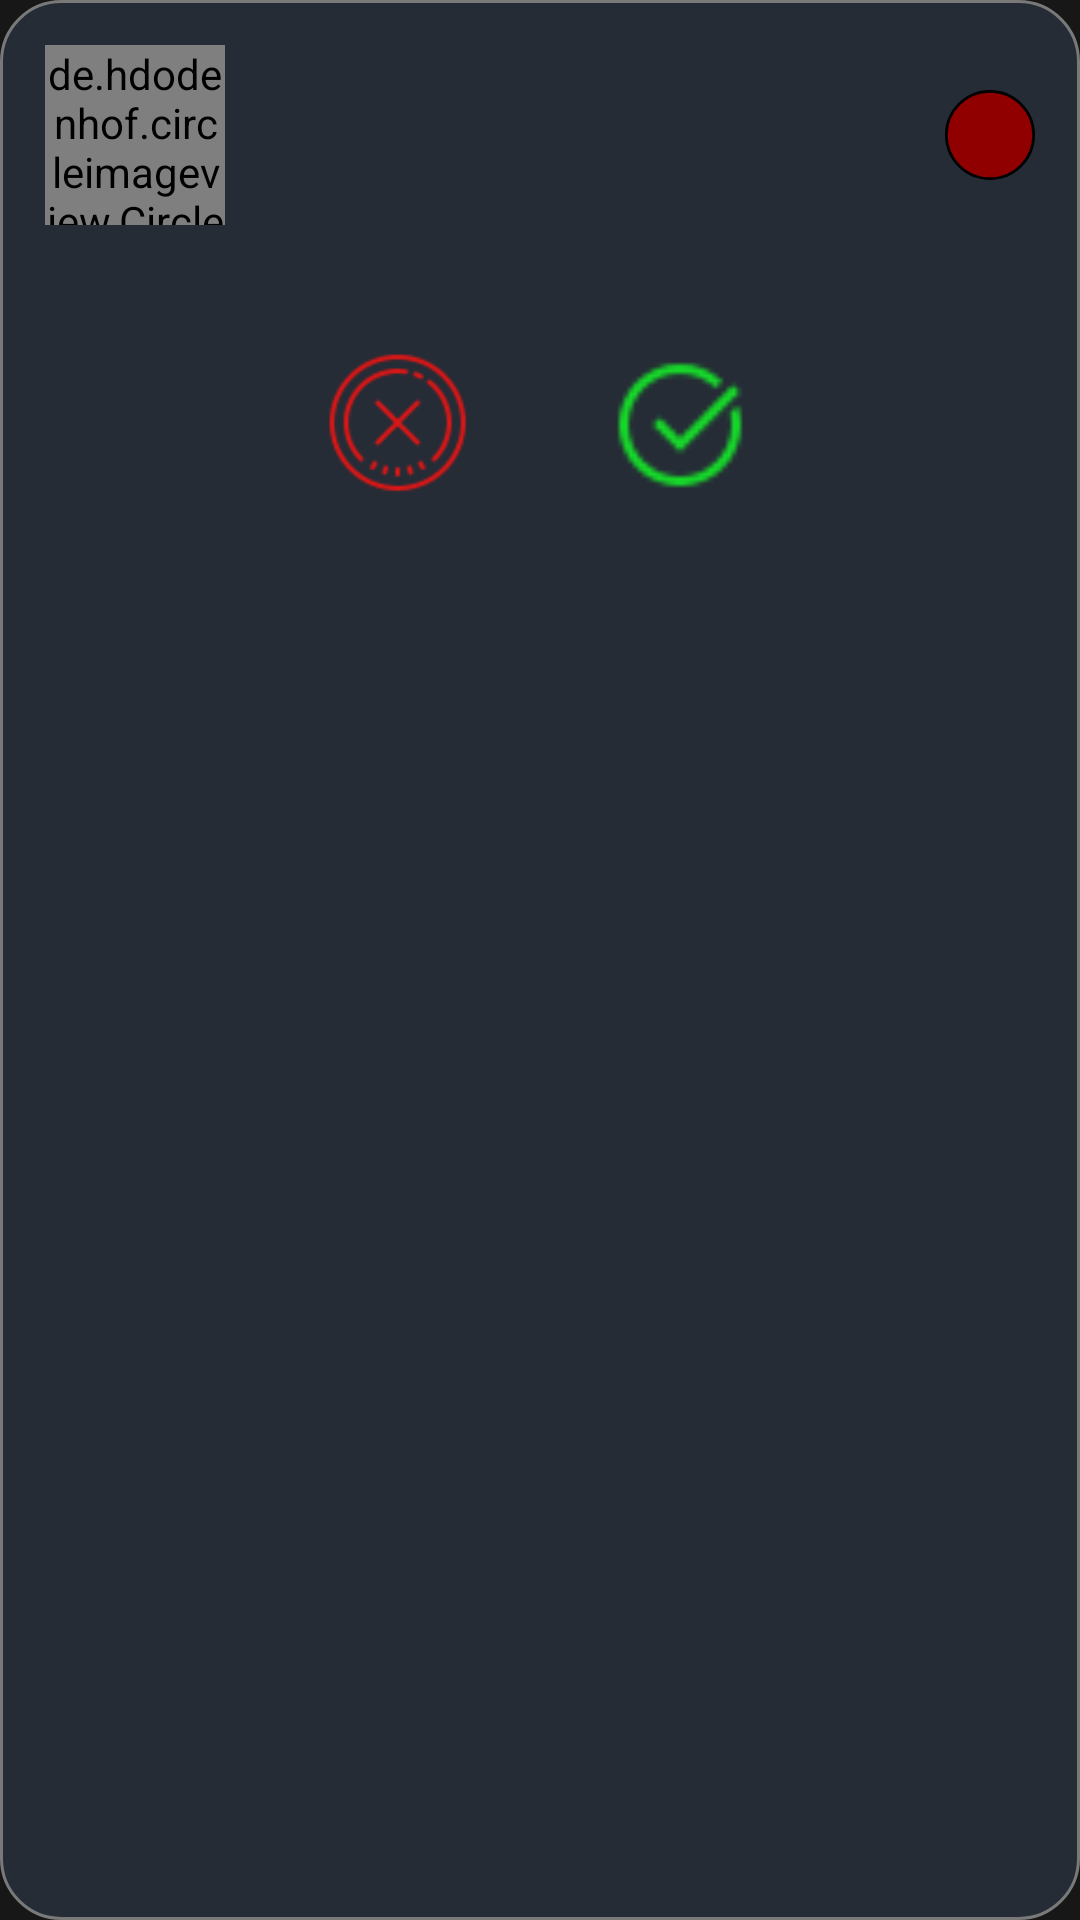

Produce the Android XML layout that renders to this screen, including the resource entries it uses.
<!-- AndroidManifest.xml: application theme Authapp -->
<!-- res/layout/list_notify.xml -->
<?xml version="1.0" encoding="utf-8"?>
<RelativeLayout xmlns:android="http://schemas.android.com/apk/res/android"
    xmlns:app="http://schemas.android.com/apk/res-auto"
    xmlns:tools="http://schemas.android.com/tools"
    android:layout_width="match_parent"
    android:layout_height="wrap_content"
    android:padding="15dp"
    android:background="@drawable/rounded_list_obj"
    android:id="@id/relativeLayoutNotify">

    <LinearLayout
        android:layout_width="match_parent"
        android:layout_height="wrap_content"
        android:orientation="vertical"
        tools:ignore="UselessParent">

        <androidx.constraintlayout.widget.ConstraintLayout
            android:layout_width="match_parent"
            android:layout_height="wrap_content">

            <de.hdodenhof.circleimageview.CircleImageView
                android:id="@+id/userImageNotify"
                android:layout_width="60dp"
                android:layout_height="60dp"
                app:layout_constraintBottom_toBottomOf="parent"
                app:layout_constraintStart_toStartOf="parent"
                app:layout_constraintTop_toTopOf="parent"
                app:layout_constraintEnd_toStartOf="@id/userName"
                app:srcCompat="@drawable/circle_obj" />

            <TextView
                android:id="@+id/userName"
                android:layout_width="0dp"
                android:layout_height="wrap_content"
                android:layout_marginStart="15dp"
                app:autoSizeTextType="uniform"
                android:fontFamily="@font/poppins_bold"
                android:maxLines="1"
                android:textColor="@color/colorAccent"
                android:textSize="30sp"
                app:layout_constraintBottom_toBottomOf="parent"
                app:layout_constraintStart_toEndOf="@id/userImageNotify"
                app:layout_constraintTop_toTopOf="parent"
                app:layout_constraintEnd_toStartOf="@id/newNotify"/>

            <ImageView
                android:id="@+id/newNotify"
                android:layout_width="30dp"
                android:layout_height="30dp"
                app:layout_constraintBottom_toBottomOf="parent"
                app:layout_constraintEnd_toEndOf="parent"
                app:layout_constraintTop_toTopOf="parent"
                app:layout_constraintStart_toEndOf="@id/userName"
                app:srcCompat="@drawable/circle_obj_red"
                tools:visibility="invisible" />

        </androidx.constraintlayout.widget.ConstraintLayout>

        <androidx.constraintlayout.widget.ConstraintLayout
            android:layout_width="match_parent"
            android:layout_height="wrap_content">

            <TextView
                android:id="@+id/notifyText"
                android:layout_width="0dp"
                android:layout_height="wrap_content"
                app:autoSizeTextType="uniform"
                android:textAlignment="center"
                android:textColor="#FFFFFF"
                android:textSize="16sp"
                android:layout_margin="10dp"
                android:fontFamily="@font/poppins_bold"
                app:layout_constraintBottom_toBottomOf="parent"
                app:layout_constraintEnd_toEndOf="parent"
                app:layout_constraintHorizontal_bias="0.5"
                app:layout_constraintStart_toStartOf="parent"
                app:layout_constraintTop_toTopOf="parent" />
        </androidx.constraintlayout.widget.ConstraintLayout>

        <androidx.constraintlayout.widget.ConstraintLayout
            android:layout_width="match_parent"
            android:layout_height="wrap_content">

            <ImageView
                android:id="@+id/denyNotify"
                android:layout_width="50dp"
                android:layout_height="50dp"
                android:scaleType="fitCenter"
                app:layout_constraintStart_toStartOf="parent"
                app:layout_constraintBottom_toBottomOf="parent"
                app:layout_constraintEnd_toStartOf="@id/acceptNotify"
                app:layout_constraintTop_toTopOf="parent"
                app:srcCompat="@drawable/icons8_delete_64px"
                android:layout_marginStart="50dp" />

            <ImageView
                android:id="@+id/acceptNotify"
                android:layout_width="50dp"
                android:layout_height="50dp"
                android:scaleType="fitCenter"
                app:layout_constraintBottom_toBottomOf="parent"
                app:layout_constraintEnd_toEndOf="parent"
                app:layout_constraintHorizontal_bias="0.5"
                app:layout_constraintStart_toEndOf="@id/denyNotify"
                app:layout_constraintTop_toTopOf="parent"
                app:srcCompat="@drawable/icons8_checked_32px"
                android:layout_marginEnd="50dp" />
        </androidx.constraintlayout.widget.ConstraintLayout>

    </LinearLayout>

</RelativeLayout>
<!-- resources referenced by this layout -->
<resources>
  <color name="colorAccent">#1999CE</color>
  <!-- drawable circle_obj (drawable) -->
  <?xml version="1.0" encoding="utf-8"?>
  <shape xmlns:android="http://schemas.android.com/apk/res/android"     android:shape="rectangle" >
      <corners
          android:topLeftRadius="100dp"
          android:topRightRadius="100dp"
          android:bottomLeftRadius="100dp"
          android:bottomRightRadius="100dp"
          />
      <solid
          android:color="#252C36"
          />
      <padding
          android:left="0dp"
          android:top="0dp"
          android:right="0dp"
          android:bottom="0dp"
          />
      <size
          android:width="100dp"
          android:height="100dp"
          />
      <stroke
          android:width="3dp"
          android:color="#FFFFFF"
          />
  </shape>
  <!-- drawable circle_obj_red (drawable) -->
  <?xml version="1.0" encoding="utf-8"?>
  <shape xmlns:android="http://schemas.android.com/apk/res/android"     android:shape="rectangle" >
      <corners
          android:topLeftRadius="85dp"
          android:topRightRadius="85dp"
          android:bottomLeftRadius="85dp"
          android:bottomRightRadius="85dp"
          />
      <solid
          android:color="#900000"
          />
      <padding
          android:left="0dp"
          android:top="0dp"
          android:right="0dp"
          android:bottom="0dp"
          />
      <size
          android:width="100dp"
          android:height="100dp"
          />
      <stroke
          android:width="3dp"
          android:color="#000000"
          />
  </shape>
  <!-- drawable icons8_checked_32px: png bitmap (drawable, 1302 bytes) -->
  <!-- drawable icons8_delete_64px: png bitmap (drawable, 4268 bytes) -->
  <!-- drawable rounded_list_obj (drawable) -->
  <?xml version="1.0" encoding="utf-8"?>
  <shape xmlns:android="http://schemas.android.com/apk/res/android"     android:shape="rectangle" >
      <corners
          android:topLeftRadius="20dp"
          android:topRightRadius="20dp"
          android:bottomLeftRadius="20dp"
          android:bottomRightRadius="20dp"/>
      <solid
          android:color="#252C36"
          />
      <padding
          android:left="0dp"
          android:top="0dp"
          android:right="0dp"
          android:bottom="0dp"/>
  
      <stroke
          android:width="1dp"
          android:color="#797979"
          />
      <size
          android:width="64dp"
          android:height="64dp"/>
  </shape>
  <style name="Authapp" parent="Theme.AppCompat.Light.NoActionBar">
  		<item name="android:windowBackground">@color/Customgrey</item>
  		<item name="colorPrimary">@color/Customgrey</item>
  		<item name="colorPrimaryDark">@color/Customgrey</item>
  		<item name="colorAccent">@color/Customgrey</item>
  	</style>
  <color name="Customgrey">#181717</color>
</resources>
